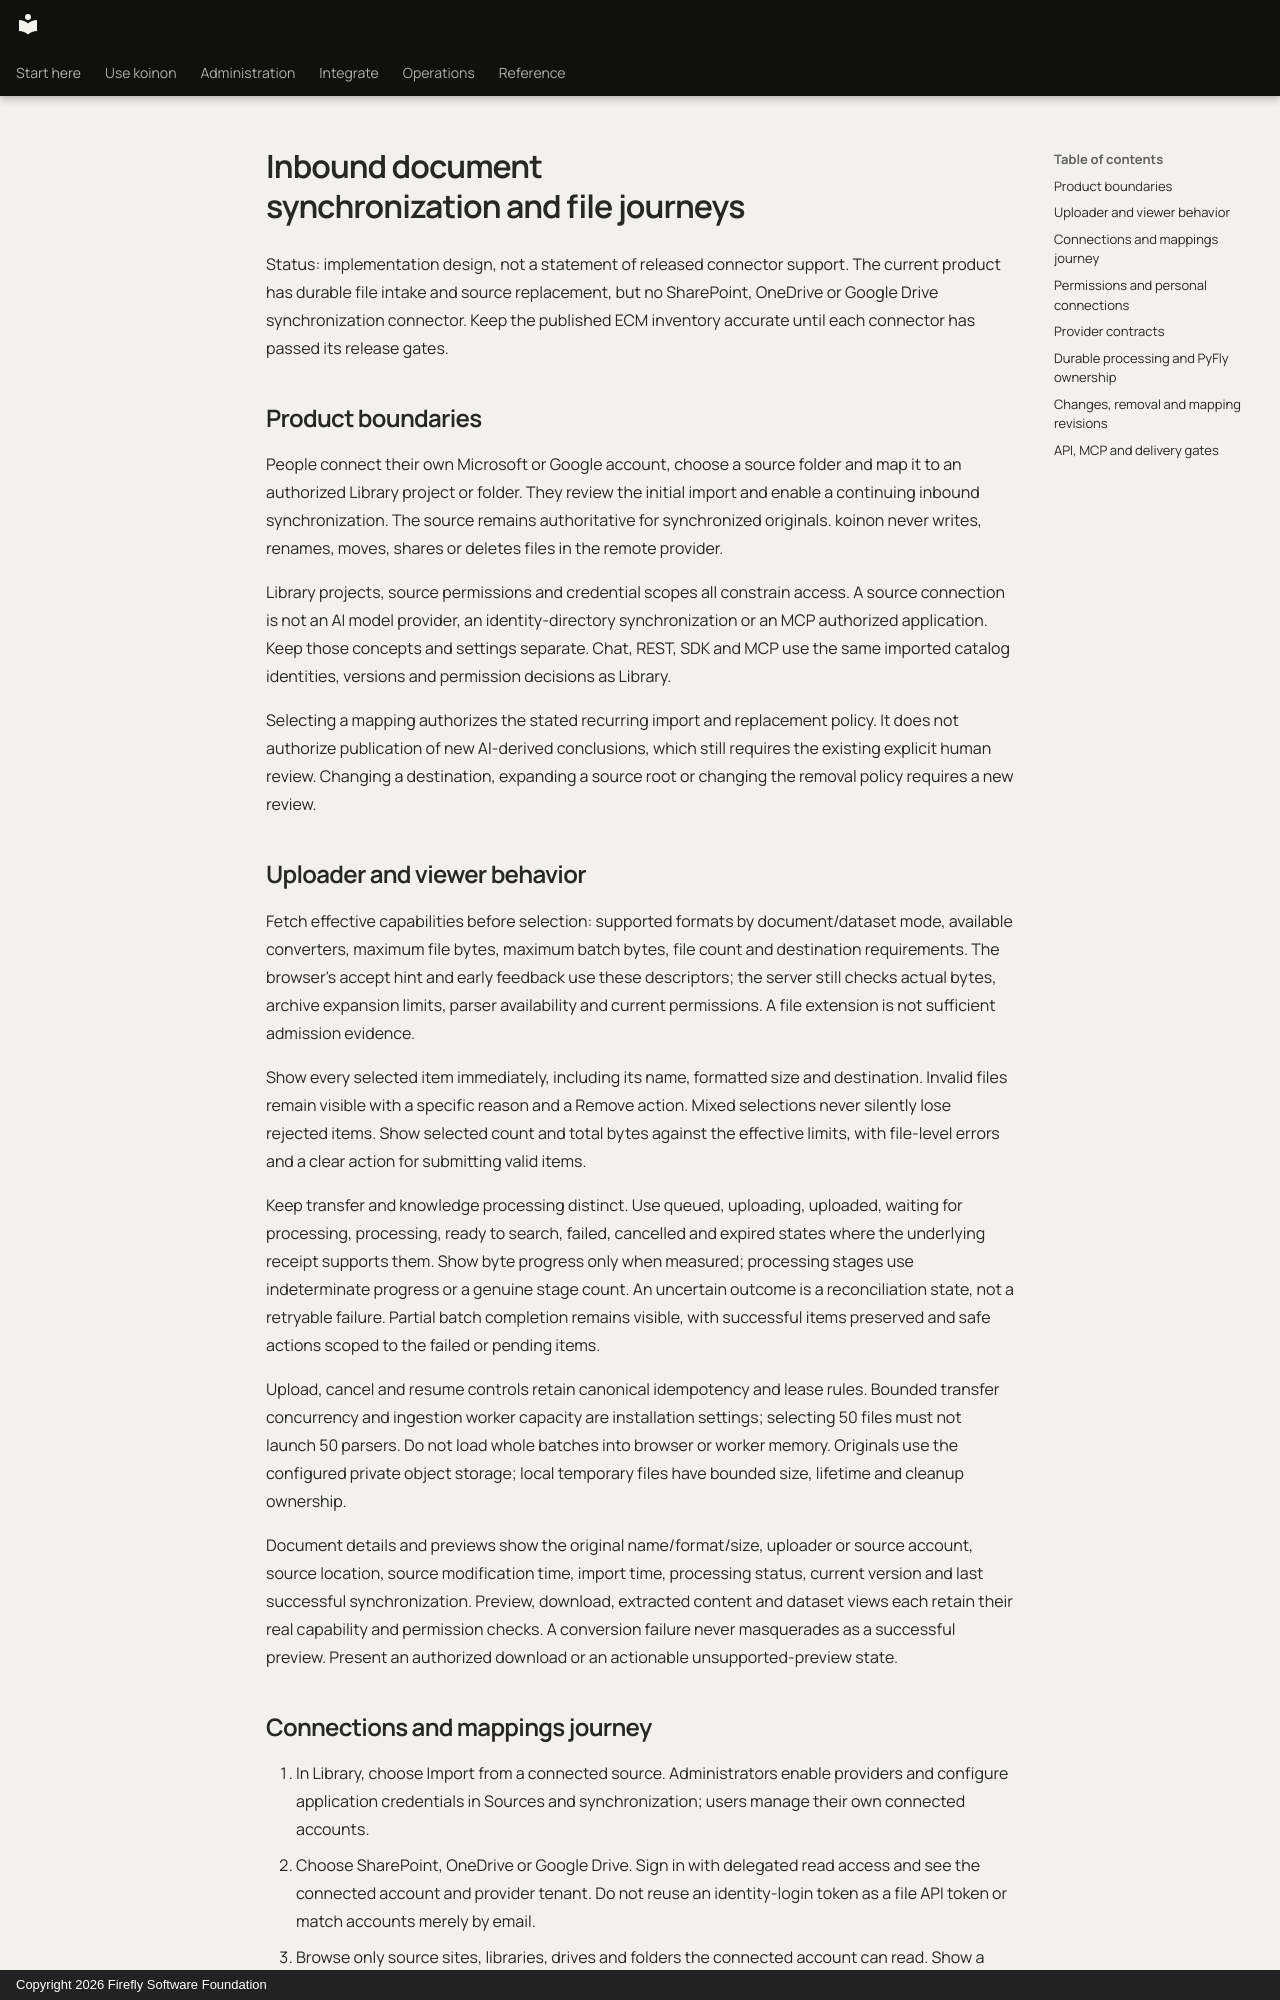

repository: fireflyframework/firefly-koinon · page: superpowers/specs/2026-11-02-inbound-document-sync/index.html · generator: mkdocs · copyright: Copyright 2026 Firefly Software Foundation

<!-- Copyright 2026 Firefly Software Foundation -->
<!-- SPDX-License-Identifier: Apache-2.0 -->
# Inbound document synchronization and file journeys

Status: implementation design, not a statement of released connector support. The current product has durable file intake and source replacement, but no SharePoint, OneDrive or Google Drive synchronization connector. Keep the published ECM inventory accurate until each connector has passed its release gates.

## Product boundaries

People connect their own Microsoft or Google account, choose a source folder and map it to an authorized Library project or folder. They review the initial import and enable a continuing inbound synchronization. The source remains authoritative for synchronized originals. koinon never writes, renames, moves, shares or deletes files in the remote provider.

Library projects, source permissions and credential scopes all constrain access. A source connection is not an AI model provider, an identity-directory synchronization or an MCP authorized application. Keep those concepts and settings separate. Chat, REST, SDK and MCP use the same imported catalog identities, versions and permission decisions as Library.

Selecting a mapping authorizes the stated recurring import and replacement policy. It does not authorize publication of new AI-derived conclusions, which still requires the existing explicit human review. Changing a destination, expanding a source root or changing the removal policy requires a new review.

## Uploader and viewer behavior

Fetch effective capabilities before selection: supported formats by document/dataset mode, available converters, maximum file bytes, maximum batch bytes, file count and destination requirements. The browser's accept hint and early feedback use these descriptors; the server still checks actual bytes, archive expansion limits, parser availability and current permissions. A file extension is not sufficient admission evidence.

Show every selected item immediately, including its name, formatted size and destination. Invalid files remain visible with a specific reason and a Remove action. Mixed selections never silently lose rejected items. Show selected count and total bytes against the effective limits, with file-level errors and a clear action for submitting valid items.

Keep transfer and knowledge processing distinct. Use queued, uploading, uploaded, waiting for processing, processing, ready to search, failed, cancelled and expired states where the underlying receipt supports them. Show byte progress only when measured; processing stages use indeterminate progress or a genuine stage count. An uncertain outcome is a reconciliation state, not a retryable failure. Partial batch completion remains visible, with successful items preserved and safe actions scoped to the failed or pending items.

Upload, cancel and resume controls retain canonical idempotency and lease rules. Bounded transfer concurrency and ingestion worker capacity are installation settings; selecting 50 files must not launch 50 parsers. Do not load whole batches into browser or worker memory. Originals use the configured private object storage; local temporary files have bounded size, lifetime and cleanup ownership.

Document details and previews show the original name/format/size, uploader or source account, source location, source modification time, import time, processing status, current version and last successful synchronization. Preview, download, extracted content and dataset views each retain their real capability and permission checks. A conversion failure never masquerades as a successful preview. Present an authorized download or an actionable unsupported-preview state.
